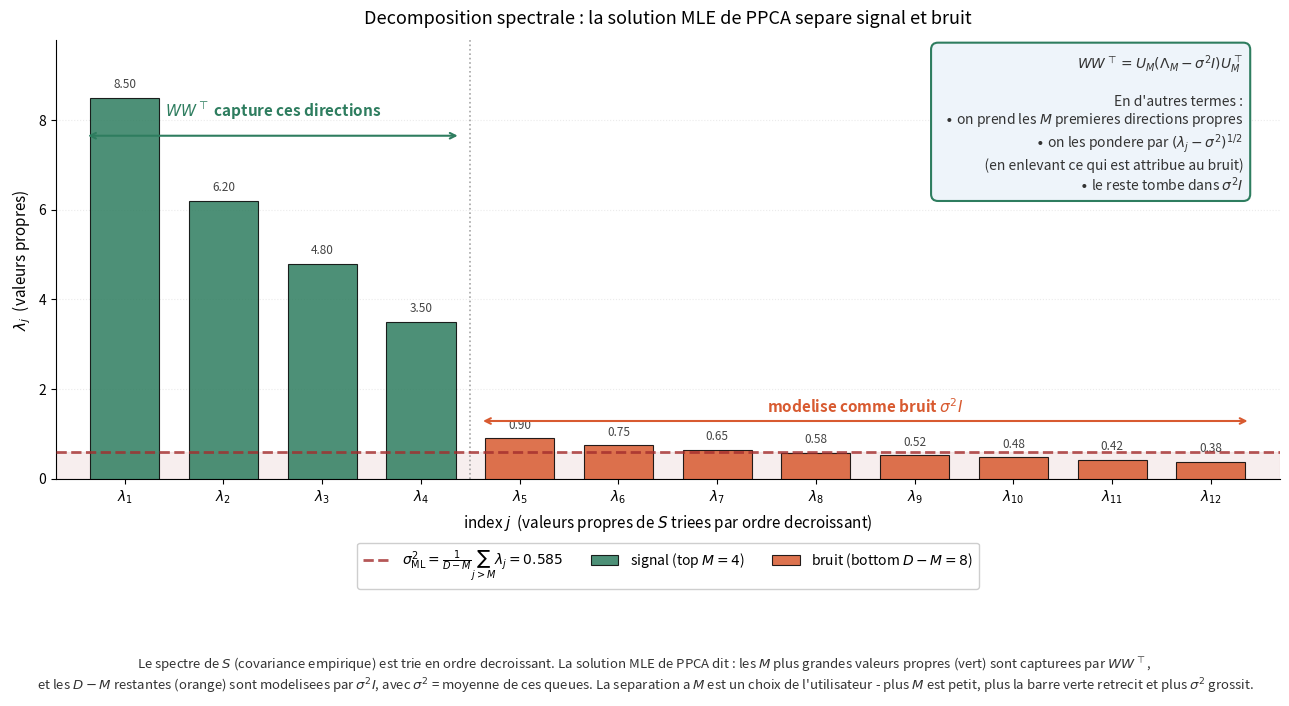

Write the Python code that produced this figure. (Note: this script raises an exception after producing the figure.)
"""
Génère ppca_spectrum_decomposition.png : décomposition spectrale signal/bruit
de la solution MLE de PPCA.

L'idée :
- On a une matrice de covariance empirique S = U Lambda U^T avec valeurs propres lambda_1 >= ... >= lambda_D.
- On choisit M = nombre de composantes à garder.
- En VERT : les M premières valeurs propres -> captures par W W^T (signal).
- En ORANGE : les D - M dernières -> moyennées en sigma^2 (bruit).
- On trace une ligne horizontale à sigma^2 = moyenne(lambda_{M+1}, ..., lambda_D).

Output : ppca_spectrum_decomposition.png
"""

import numpy as np
import matplotlib.pyplot as plt
import os

# ---------------------------------------------------------------------
# Spectre illustratif
# ---------------------------------------------------------------------
np.random.seed(42)
D = 12
M = 4

# Spectre réaliste : quelques grandes valeurs propres + queue
true_eigs = np.array([8.5, 6.2, 4.8, 3.5,
                       0.9, 0.75, 0.65, 0.58, 0.52, 0.48, 0.42, 0.38])

assert len(true_eigs) == D
lambdas = true_eigs

# sigma^2 ML = moyenne des D-M plus petites
sigma2_ml = np.mean(lambdas[M:])

print(f"Valeurs propres signal (top {M}) : {lambdas[:M]}")
print(f"Valeurs propres bruit (bottom {D-M}) : {lambdas[M:]}")
print(f"sigma^2 ML = moyenne des bruit = {sigma2_ml:.4f}")

# ---------------------------------------------------------------------
# Couleurs
# ---------------------------------------------------------------------
color_signal = '#2E7D5F'
color_noise = '#D85A30'
color_sigma_line = '#A32D2D'

# ---------------------------------------------------------------------
# Figure
# ---------------------------------------------------------------------
fig, ax = plt.subplots(figsize=(13, 6.5))

x_positions = np.arange(1, D + 1)
bar_width = 0.7

# Bars
for i, val in enumerate(lambdas):
    if i < M:
        color = color_signal
        label = r'signal (top $M = %d$)' % M if i == 0 else None
    else:
        color = color_noise
        label = r'bruit (bottom $D - M = %d$)' % (D - M) if i == M else None

    ax.bar(x_positions[i], val, bar_width, color=color, alpha=0.85,
           edgecolor='black', linewidth=0.8, label=label, zorder=3)

# Valeurs annotées au-dessus des barres
for i, val in enumerate(lambdas):
    ax.text(x_positions[i], val + 0.15, f'{val:.2f}',
            ha='center', va='bottom', fontsize=8.5, color='#444')

# Ligne sigma^2 pointillée
ax.axhline(sigma2_ml, color=color_sigma_line, linewidth=2.0,
           linestyle='--', alpha=0.8, zorder=4,
           label=r'$\sigma^2_{\mathrm{ML}} = \frac{1}{D-M} \sum_{j > M} \lambda_j = %.3f$' % sigma2_ml)

# Zone sigma^2 : remplir une bande horizontale pour visualiser l'isotropie
ax.axhspan(0, sigma2_ml, alpha=0.08, color=color_sigma_line, zorder=1)

# Séparation visuelle entre signal et bruit
ax.axvline(M + 0.5, color='gray', linewidth=1.2, linestyle=':', alpha=0.7, zorder=2)

# Annotations textuelles : "capture par W W^T" et "modelise comme bruit isotropique"
ax.annotate('', xy=(M + 0.4, lambdas[0] * 0.9), xytext=(1 - 0.4, lambdas[0] * 0.9),
            arrowprops=dict(arrowstyle='<->', color=color_signal, lw=1.5))
ax.text((M + 1) / 2, lambdas[0] * 0.95,
        r'$W W^\top$ capture ces directions',
        ha='center', fontsize=11, color=color_signal, fontweight='bold')

ax.annotate('', xy=(D + 0.4, sigma2_ml * 2.2), xytext=(M + 1 - 0.4, sigma2_ml * 2.2),
            arrowprops=dict(arrowstyle='<->', color=color_noise, lw=1.5))
ax.text((M + 1 + D) / 2, sigma2_ml * 2.5,
        r'modelise comme bruit $\sigma^2 I$',
        ha='center', fontsize=11, color=color_noise, fontweight='bold')

# Encadre avec la formule de WW^T (PAS de \boxed - matplotlib mathtext ne le connait pas)
formula_text = (
    r'$W W^\top = U_M (\Lambda_M - \sigma^2 I) U_M^\top$' + '\n\n'
    + r"En d'autres termes :" + '\n'
    + r'  $\bullet$ on prend les $M$ premieres directions propres' + '\n'
    + r'  $\bullet$ on les pondere par $(\lambda_j - \sigma^2)^{1/2}$' + '\n'
    + r'    (en enlevant ce qui est attribue au bruit)' + '\n'
    + r'  $\bullet$ le reste tombe dans $\sigma^2 I$'
)
ax.text(0.97, 0.97, formula_text,
        transform=ax.transAxes, fontsize=10, color='#333',
        ha='right', va='top',
        bbox=dict(boxstyle='round,pad=0.5', facecolor='#eef4fa',
                  edgecolor='#2E7D5F', linewidth=1.5))

# Mise en forme
ax.set_xlabel(r'index $j$  (valeurs propres de $S$ triees par ordre decroissant)',
              fontsize=11)
ax.set_ylabel(r'$\lambda_j$  (valeurs propres)', fontsize=11)
ax.set_title(r"Decomposition spectrale : la solution MLE de PPCA separe signal et bruit",
             fontsize=13, pad=12)
ax.set_xticks(x_positions)
ax.set_xticklabels([r'$\lambda_{%d}$' % (i+1) for i in range(D)], fontsize=10)
ax.set_ylim(0, max(lambdas) * 1.15)
ax.set_xlim(0.3, D + 0.7)
ax.grid(True, alpha=0.25, linestyle=':', axis='y', zorder=0)
ax.spines['top'].set_visible(False)
ax.spines['right'].set_visible(False)
ax.legend(loc='upper center', fontsize=10, framealpha=0.95, ncol=3,
          bbox_to_anchor=(0.5, -0.13))

# Caption
fig.text(0.5, -0.10,
         r"Le spectre de $S$ (covariance empirique) est trie en ordre decroissant. La solution MLE de PPCA dit : "
         + r"les $M$ plus grandes valeurs propres (vert) sont capturees par $W W^\top$, " + "\n"
         + r"et les $D - M$ restantes (orange) sont modelisees par $\sigma^2 I$, avec $\sigma^2$ = moyenne de ces queues. "
         + r"La separation a $M$ est un choix de l'utilisateur - plus $M$ est petit, plus la barre verte retrecit et plus $\sigma^2$ grossit.",
         ha='center', fontsize=9.5, color='#333')

plt.tight_layout(rect=[0, 0.02, 1, 0.97])

output_path = os.path.join(os.path.dirname(os.path.abspath(__file__)),
                           'ppca_spectrum_decomposition.png')
plt.savefig(output_path, dpi=150, bbox_inches='tight', facecolor='white')
print(f"\nImage sauvegardee : {output_path}")
plt.show()
